The GitHub repository KashyapRaparthi/Deep-Learning contains a labelled image folder "Resized_Data" with 5 categories: leopards, butterfly, chandelier, grand piano, revolver. Examples follow, each with its label.

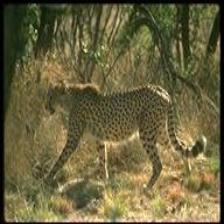
Label: leopards

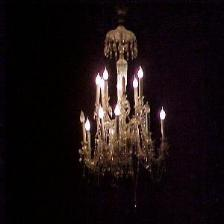
Label: chandelier

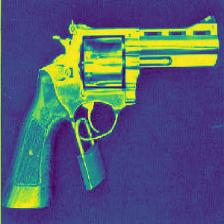
Label: revolver

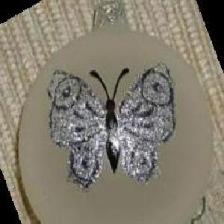
Label: butterfly

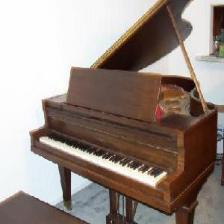
Label: grand piano

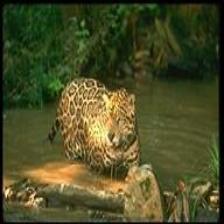
Label: leopards
